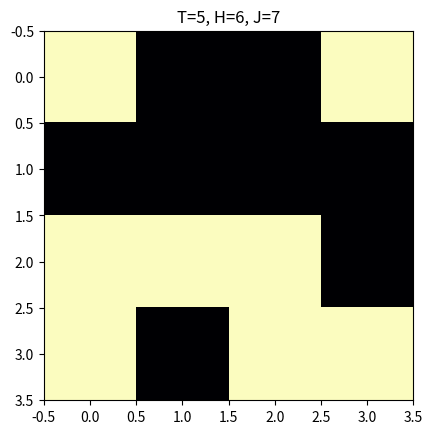

Here is the Python script that generated this plot:
from typing import Tuple, Iterator
from random import choice
from itertools import pairwise
import numpy as np
import matplotlib.pyplot as plt

class Spin:
    def __init__(self, value: np.float32, _id=0):
        assert value in (1., -1.), "Spins can only have value +/- 1."
        self.value = value
        self.id = _id
        self.initialised = False
        self.nearest_neighbours = None

    def __repr__(self):
        d = "up" if self.value == 1. else "down"
        return f"spin-{d}@{self.id}"

    def initialise(self, nearest_neighbours: np.ndarray):
        self.nearest_neighbours = nearest_neighbours
        self.initialised = True

    def flip(self):
        self.value *= -1


class Model:
    """
    An instance of the Ising model, defined on a square lattice with
    `lattice_length` spins in each direction.
    """
    def __init__(self,
                 lattice_length: int,
                 temperature: np.float32,
                 field: np.float32,
                 coupling: np.float32
             ):
        self.lattice_length = lattice_length
        self.spins = np.array(
                            [Spin(choice((1., -1.)), _id=i) for i in range(lattice_length ** 2)]
                        )
        self.T = temperature
        self.H = field
        self.J = coupling

    @property
    def energy(self) -> np.float32:
        """
        Calculate the energy of the system, according to the standard
        'nearest-neightbours' approach of the Ising model. For the square
        lattice, this means the neighbours along the x-y axes, without
        diagonals and without periodic boundary conditions.
        """
        nn_pairs = self.get_nn_pairs()
        pairs_product = np.array([s_i * s_j for s_i, s_j in nn_pairs])
        spins = np.array([spin.value for spin in self.spins])
        return -self.J * np.sum(pairs_product) - self.H * np.sum(spins)

    def get_nn_pairs(self) -> Iterator[Tuple[Spin, Spin]]:
        """
        Iterate over nearest-neighbour pairs in the model. Currently, the order
        in which pairs are returned is arbitrary and defined by the
        implementation; here, all of the row-wise pairs are defined first,
        followed by the column wise pairs, in both cases working left to right
        and then top to bottom.
        """
        l = self.lattice_length
        for row in range(l):
            for s_i, s_j in pairwise(self.spins[row*l:(row+1)*l]):
                yield s_i, s_j

        for i in range(l * (l - 1)):
            s_i = self.spins[i]
            s_j = self.spins[i + l]
            yield s_i, s_j

    def define_nn_pairs(self):
        """
        Initialise the model by setting the nearest neighbour for each spin, so
        that they can quickly be retrieved later.
        """
        l = self.lattice_length
        if l == 1:  # model has no nearest neighbours
            s = self.spins[0]
            s.initialised = True
            return

        # In the top left corner, we only have two neighbours
        s = self.spins[0]
        neighbours = [self.spins[1], self.spins[l]]
        s.nearest_neighbours = neighbours
        s.initialised = True

        # for each spin in the top row there are three neighbours...
        for col in range(1, l-1):
            s = self.spins[col]
            neighbours = [
                self.spins[col-1],
                self.spins[col+1],
                self.spins[col+l]
            ]
            s.nearest_neighbours = neighbours
            s.intialised = True

        # ...except the top right, with only two neighbours, again
        s = self.spins[l-1]
        neighbours = [self.spins[l-2], self.spins[2*l - 1]]
        s.nearest_neighbours = neighbours
        s.initialised = True

        for row in range(1, l-1):
            s = self.spins[l * row]
            neighbours = [
                self.spins[l * (row-1)],  # above
                self.spins[l * row + 1],  # right
                self.spins[l * (row+1)]   # below
            ]
            s.nearest_neighbours = neighbours
            s.initialised = True

            for col in range(1, l-1):
                s = self.spins[l * row + col]
                neighbours = [
                    self.spins[l * (row-1) + col],  # above
                    self.spins[l * row + col + 1],  # right
                    self.spins[l * (row+1) + col],  # below
                    self.spins[l * row + col - 1]   # left
                ]
                s.nearest_neighbours = neighbours
                s.initialised = True

            s = self.spins[l * (row+1) - 1]
            neighbours = [
                self.spins[l * row - 1],      # above
                self.spins[l * (row+1) - 2],  # left
                self.spins[l * (row+2) - 1]   # below
            ]
            s.nearest_neighbours = neighbours
            s.initialised = True

        # In the bottom left corner, we only have two neighbours
        s = self.spins[l * (l-1)]
        neighbours = [
            self.spins[l * (l-2)],     # above
            self.spins[l * (l-1) + 1]  # right
        ]
        s.nearest_neighbours = neighbours
        s.initialised = True

        # for each spin in the bottom row there are three neighbours...
        for col in range(1, l-1):
            s = self.spins[l * (l-1) + col]
            neighbours = [
                self.spins[l * (l-1) + col-1],  # left
                self.spins[l * (l-1) + col+1],  # right
                self.spins[l * (l-2) + col]     # above
            ]
            s.nearest_neighbours = neighbours
            s.intialised = True

        # ...except the bottom right, with only two neighbours, again
        s = self.spins[l**2 - 1]
        neighbours = [self.spins[l**2-2], self.spins[l * (l-1) - 1]]
        s.nearest_neighbours = neighbours
        s.initialised = True
            

    def plot(self, filename: str | None=None):
        """
        For debugging or demonstration purposes, plot the current state of the
        model as a bitmap. If `filename` is passed as an argument, save it to
        the corresponding location, otherwise show the figure.
        """
        _ = plt.figure()
        ax = plt.axes()

        data = np.array([(spin.value + 1) / 2 for spin in self.spins])
        bitmap = data.reshape((self.lattice_length, self.lattice_length))

        ax.imshow(bitmap, cmap="magma")
        T, H, J = self.T, self.H, self.J
        ax.set_title(f"{T=}, {H=}, {J=}")
        if filename is not None:
            plt.savefig(filename=filename, dpi=320)
        else:
            plt.show()


if __name__ == "__main__":
    m = Model(4, 5, 6, 7)
    m.define_nn_pairs()
    for spin in m.spins:
        print(spin, spin.nearest_neighbours)
    m.plot()
